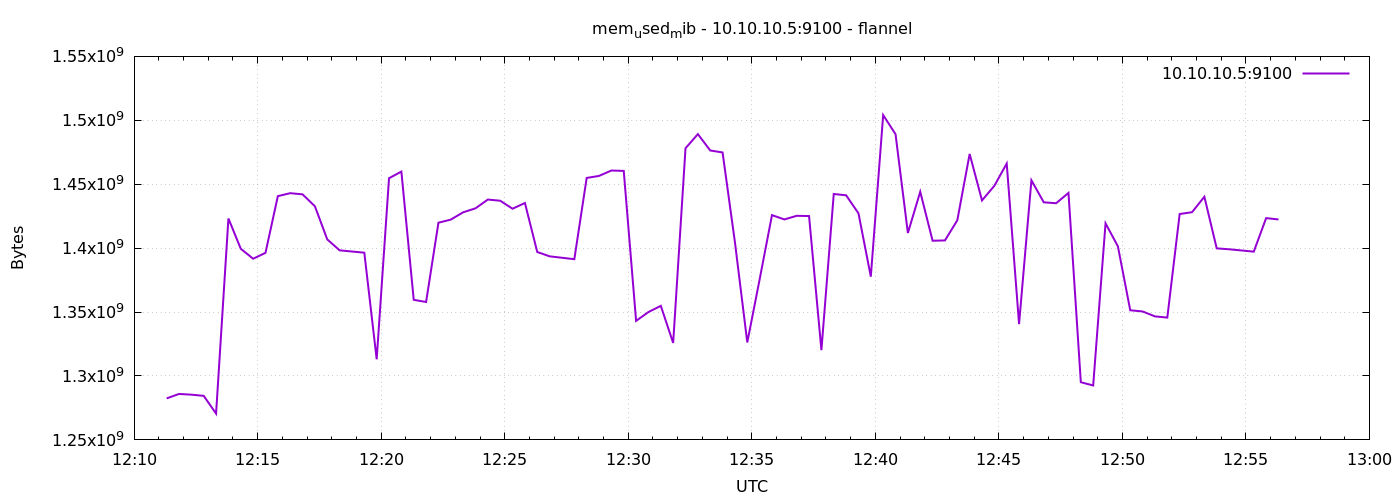

Values plotted in this chart, from the file beside it:
1791375079	1282490368
1791375109	1285931008
1791375139	1285386240
1791375169	1284452352
1791375199	1270575104
1791375229	1423200256
1791375259	1399496704
1791375289	1391718400
1791375319	1396310016
1791375349	1440673792
1791375379	1442992128
1791375409	1442074624
1791375439	1432756224
1791375469	1406840832
1791375499	1398284288
1791375529	1397362688
1791375559	1396445184
1791375589	1313042432
1791375619	1454698496
1791375649	1459871744
1791375679	1359589376
1791375709	1357848576
1791375739	1419890688
1791375769	1422319616
1791375799	1428025344
1791375829	1431146496
1791375859	1438003200
1791375889	1437085696
1791375919	1430831104
1791375949	1435316224
1791375979	1396977664
1791376009	1393586176
1791376039	1392480256
1791376069	1391357952
1791376099	1454907392
1791376129	1456500736
1791376159	1460719616
1791376189	1460408320
1791376219	1343082496
1791376249	1350021120
1791376279	1354862592
1791376309	1325834240
1791376339	1478144000
1791376369	1489190912
1791376399	1476395008
1791376429	1474838528
1791376459	1404649472
1791376489	1326256128
1791376519	1375584256
1791376549	1425842176
1791376579	1422458880
1791376609	1425293312
1791376639	1425104896
1791376669	1320206336
1791376699	1442344960
1791376729	1441353728
1791376759	1427247104
1791376789	1377714176
1791376819	1504104448
1791376849	1489133568
1791376879	1411821568
... 30 more rows
